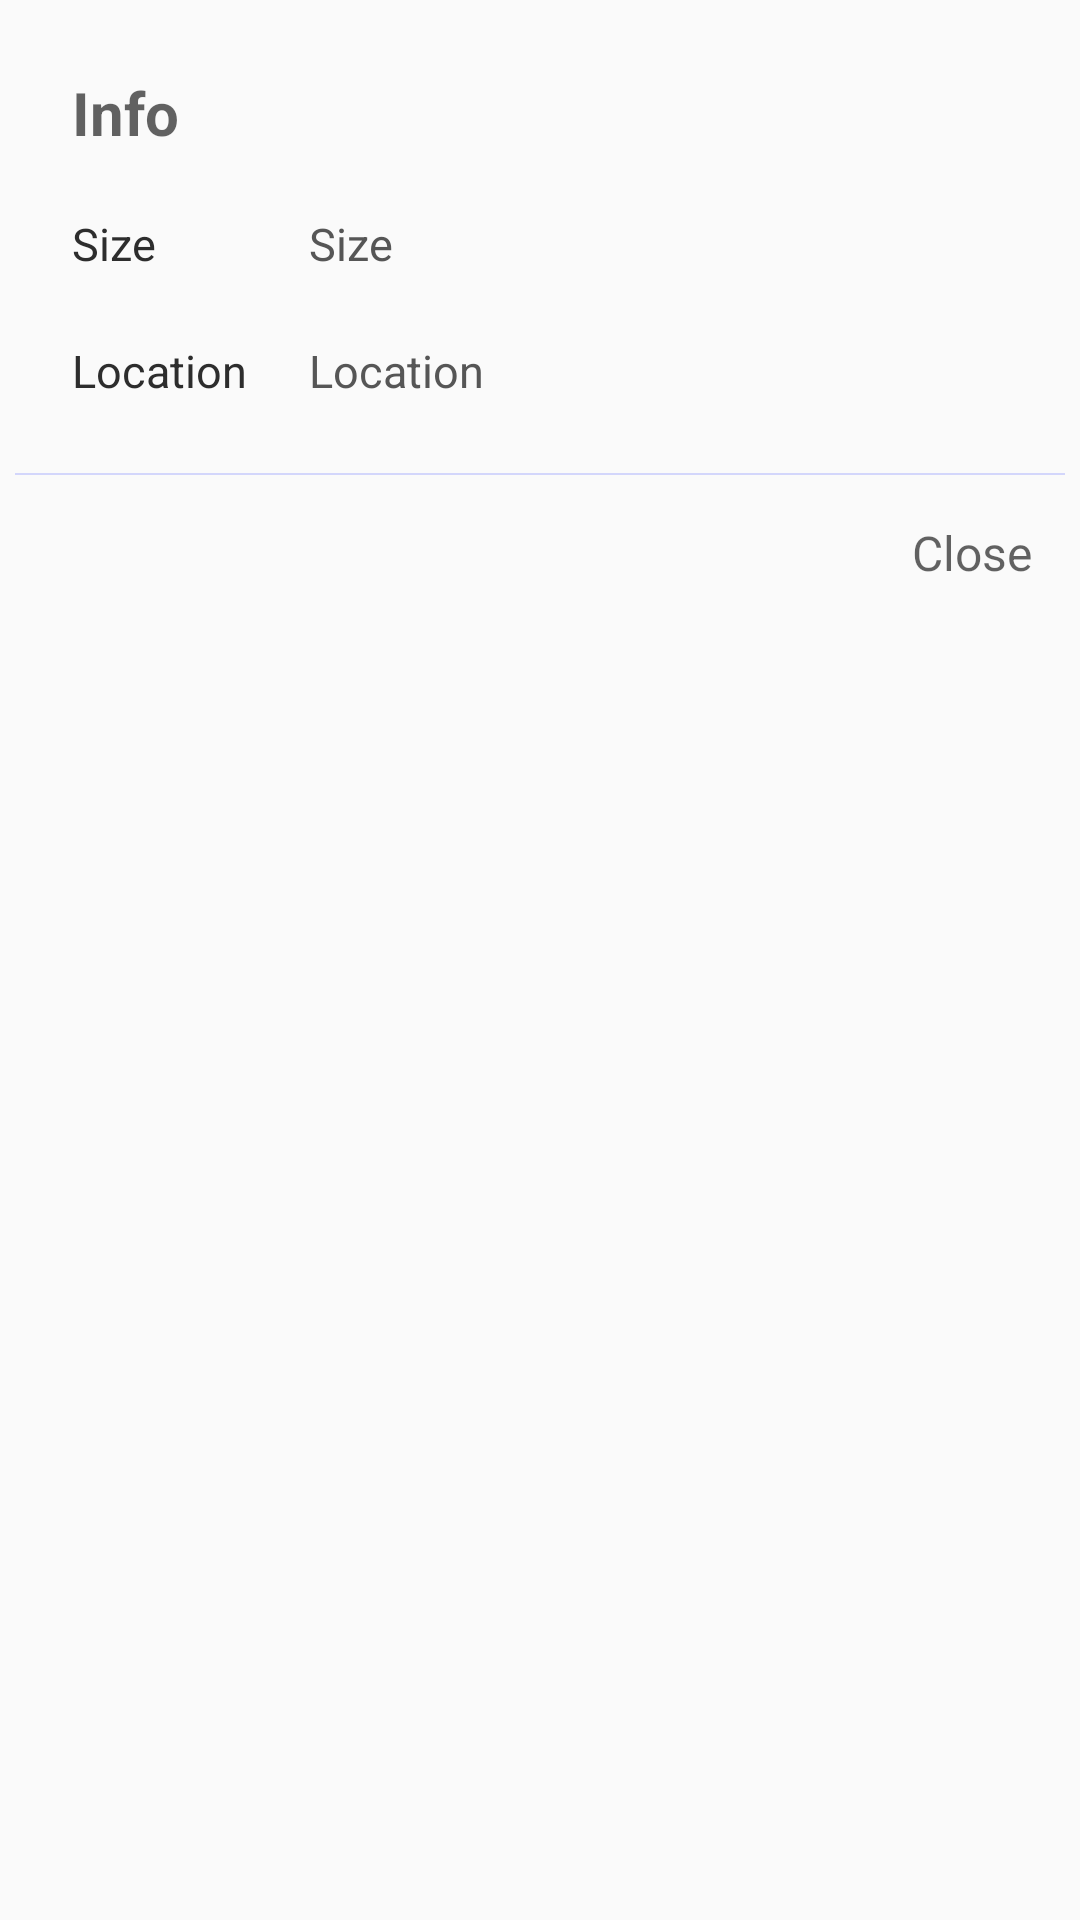

Here is an Android app screen rendered from its layout file. Give the layout XML and the strings, colors and styles it references.
<!-- AndroidManifest.xml: application theme AppTheme -->
<!-- res/layout/dialog_folder_detail.xml -->
<?xml version="1.0" encoding="utf-8"?>
<LinearLayout xmlns:android="http://schemas.android.com/apk/res/android"
    android:layout_width="match_parent"
    android:layout_height="wrap_content"
    android:orientation="vertical">

    <TextView
        android:id="@+id/txtDialogTitle"
        style="@style/dialog_title_style"
        android:layout_width="match_parent"
        android:layout_height="wrap_content"
        android:textColor="@color/hedar_color"
        android:text="@string/detail" />

    <LinearLayout
        android:layout_width="match_parent"
        android:layout_height="wrap_content"
        android:layout_marginBottom="24dp"
        android:layout_marginLeft="24dp"
        android:layout_marginRight="24dp"
        android:layout_marginTop="8dp"
        android:orientation="vertical">

        <RelativeLayout
            android:layout_width="match_parent"
            android:layout_height="wrap_content">

            <TextView
                android:id="@+id/sizeLeft"
                style="@style/dialog_item_title_style"
                android:layout_width="wrap_content"
                android:layout_height="wrap_content"
                android:layout_alignParentStart="true"
                android:text="@string/size" />

            <TextView
                android:id="@+id/txtSize"
                style="@style/dialog_item_style"
                android:layout_width="wrap_content"
                android:layout_height="wrap_content"
                android:layout_centerVertical="true"
                android:layout_marginStart="5dp"
                android:layout_toEndOf="@+id/sizeLeft"
                android:text="@string/size" />
        </RelativeLayout>

        <RelativeLayout
            android:layout_width="match_parent"
            android:layout_height="wrap_content"
            android:layout_marginTop="22dp">

            <TextView
                android:id="@+id/locationLeft"
                style="@style/dialog_item_title_style"
                android:layout_width="wrap_content"
                android:layout_height="wrap_content"
                android:layout_alignParentStart="true"
                android:text="@string/location" />

            <TextView
                android:id="@+id/txtLocation"
                style="@style/dialog_item_style"
                android:layout_width="wrap_content"
                android:layout_height="wrap_content"
                android:layout_centerVertical="true"
                android:layout_marginStart="5dp"
                android:layout_toEndOf="@+id/locationLeft"
                android:text="@string/location" />
        </RelativeLayout>

    </LinearLayout>

    <View
        android:layout_width="match_parent"
        android:layout_height="0.5dp"
        android:layout_marginLeft="5dp"
        android:layout_marginRight="5dp"
        android:background="@color/theme_alpha" />

    <LinearLayout
        android:layout_width="match_parent"
        android:layout_height="52dp"
        android:gravity="end|center_vertical"
        android:orientation="horizontal"
        android:padding="8dp">

        <TextView
            android:id="@+id/txtDialogClose"
            style="@style/dialog_button_style"
            android:textColor="@color/hedar_color"
            android:layout_width="wrap_content"
            android:text="@string/close" />

    </LinearLayout>

</LinearLayout>
<!-- resources referenced by this layout -->
<resources>
  <color name="hedar_color">#B01B1B1B</color>
  <color name="theme_alpha">#323543ff</color>
  <string name="close">Close</string>
  <string name="detail">Info</string>
  <string name="location">Location</string>
  <string name="size">Size</string>
  <style name="dialog_button_style">
          <item name="android:textSize">16sp</item>
          <item name="android:minWidth">54dp</item>
          <item name="android:layout_height">36dp</item>
          <item name="android:textColor">@color/popup_text</item>
          <item name="android:paddingLeft">8dp</item>
          <item name="android:paddingRight">8dp</item>
          <item name="android:gravity">center</item>
          <item name="android:layout_marginLeft">8dp</item>
          <item name="android:background">@drawable/button_plat</item>
      </style>
  <style name="dialog_item_style">
          <item name="android:textColor">@color/item_text</item>
          <item name="android:textSize">15sp</item>
          <item name="android:minWidth">54dp</item>
      </style>
  <style name="dialog_item_title_style">
          <item name="android:textColor">@color/item_title_text</item>
          <item name="android:textSize">15sp</item>
          <item name="android:minWidth">74dp</item>
      </style>
  <style name="dialog_title_style">
          <item name="android:textSize">20sp</item>
          <item name="android:layout_marginTop">24dp</item>
          <item name="android:layout_marginRight">24dp</item>
          <item name="android:maxLines">2</item>
          <item name="android:layout_marginLeft">24dp</item>
          <item name="android:layout_marginBottom">12dp</item>
          <item name="android:textColor">@color/popup_text</item>
          <item name="android:textStyle">bold</item>
      </style>
  <color name="popup_text">#333333</color>
  <!-- drawable button_plat (drawable) -->
  <?xml version="1.0" encoding="utf-8"?>
  <selector xmlns:android="http://schemas.android.com/apk/res/android">
      <item android:drawable="@color/theme_alpha" android:state_pressed="true" />
      <item android:drawable="@color/theme_alpha" android:state_selected="true" />
      <item android:drawable="@android:color/transparent" />
  </selector>
  <color name="item_text">#565656</color>
  <color name="item_title_text">#2d2d2d</color>
  <color name="colorPrimary">#33000000</color>
  <color name="colorPrimaryDark">#33000000</color>
  <color name="colorAccent">#33000000</color>
  <color name="white">#ffffff</color>
  <!-- drawable selector_btn_back (drawable) -->
  <?xml version="1.0" encoding="utf-8"?>
  <selector xmlns:android="http://schemas.android.com/apk/res/android">
      <item android:drawable="@drawable/ic_back" android:state_selected="true" />
      <item android:drawable="@drawable/ic_back" android:state_pressed="true" />
      <item android:drawable="@drawable/ic_back" />
  </selector>
  <style name="ActionModeStyle" parent="@style/Widget.AppCompat.ActionMode">
          <item name="android:actionModeCloseDrawable">@drawable/ic_back</item>
          <item name="actionModeCloseButtonStyle">@style/myclosebutton</item>
          <item name="background">@color/colorPrimary</item>
          <item name="titleTextStyle">@style/ActionModeTitleTextStyle</item>
      </style>
  <style name="MyOverflowButtonStyle" parent="Widget.AppCompat.ActionButton.Overflow">
          <item name="android:src">@drawable/ic_baseline_more_vert_24</item>
      </style>
  <style name="myclosebutton" parent="Widget.AppCompat.Light.ActionButton.CloseMode">
          <item name="android:tint">@color/colorAccent</item> 
      </style>
  <style name="ActionModeTitleTextStyle" parent="@style/TextAppearance.AppCompat.Widget.ActionMode.Title">
          <item name="android:textColor">@color/titileFontColor</item>
      </style>
  <color name="titileFontColor">#ffffff</color>
</resources>
